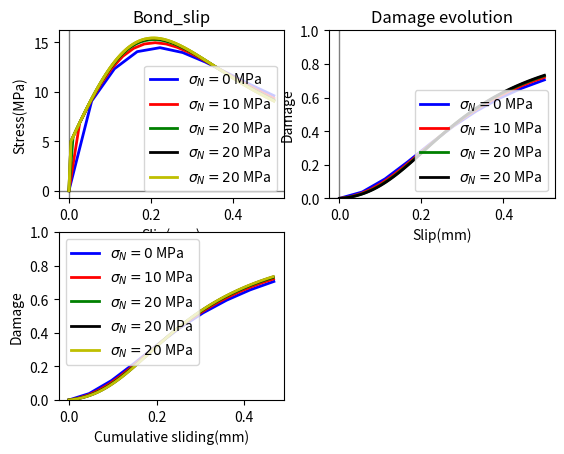

Here is the Python script that generated this plot:
'''
Created on 14.11.2016

@author: abaktheer
'''


import scipy
from scipy.linalg import \
    eigh

import matplotlib.pyplot as plt
import numpy as np
import scipy.optimize as opt


def get_bond_slip(s_arr, tau_pi_bar, K, gamma, E_b, S, c, r, m, sigma_n):
    '''for plotting the bond slip fatigue - Initial version modified modified threshold with cumulation-2 implicit
    '''

    #=====================================================
    # arrays to store the values
    #=====================================================

    # nominal stress
    tau_arr = np.zeros_like(s_arr)
    # sliding stress
    tau_pi_arr = np.zeros_like(s_arr)
    # damage factor
    w_arr = np.zeros_like(s_arr)
    # sliding slip
    s_pi_arr = np.zeros_like(s_arr)
    # max sliding
    s_max = np.zeros_like(s_arr)
    # max stress
    tau_max = np.zeros_like(s_arr)
    # cumulative sliding
    s_pi_cum = np.zeros_like(s_arr)
    diss = np.zeros_like(s_arr)

    #=====================================================
    # material parameters
    #=====================================================
    # shear modulus [MPa]
    E_b = E_b
    # damage - brittleness [MPa^-1]
    K = K
    # Kinematic hardening modulus [MPa]
    gamma = gamma
    # constant in the sliding threshold function
    tau_pi_bar = tau_pi_bar
    # material parameters
    S = S
    c = c
    r = r
    m = m
    sigma_n = sigma_n

    #================================================
    # state variables
    #================================================
    tau_i = 0
    alpha_i = 0.
    s_pi_i = 0
    z_i = 0.
    w_i = 0.
    w_n = 0.0
    delta_lamda = 0
    s_pi_cum_i = 0
    diss_i = 0

    for i in range(1, len(s_arr)):
        print('increment', i)
        s_i = s_arr[i]
        s_max_i = np.fabs(s_i)

        tau_i = (1 - w_i) * E_b * (s_i - s_pi_i)

        tau_i_1 = E_b * (s_i - s_pi_i)

        Y_i = 0.5 * E_b * (s_i - s_pi_i) ** 2

        # Threshold
        f_pi_i = np.fabs(tau_i_1 - gamma * alpha_i) - \
            tau_pi_bar - K * z_i + m * sigma_n

        if f_pi_i > 1e-6:
            # Return mapping

            # update all the state variables

            def f_w_n(w_n):

                a1 = (tau_pi_bar / (tau_pi_bar - m * sigma_n))
                a2 = np.sign(tau_i_1 - gamma * alpha_i)
                a3 = (f_pi_i / (E_b / (1.0 - w_n) + K + gamma))

                return w_n - w_i - a3 * ((1.0 - w_n)**c) * a1 * ((0.5 * E_b *
                (s_i - s_pi_i - a3 * a2 / (1.0 - w_n))**2.0) / S)**r
                
                
            def f_w_n_2(w_n):

                a1 = (tau_pi_bar / (tau_pi_bar - m * sigma_n))
                a2 = np.sign(tau_i_1 - gamma * alpha_i)
                a3 = (f_pi_i / (E_b / (1.0 - w_n) + K + gamma))

                return   1.0/((-a2*a3 + (1.0 - w_n)*(-s_pi_i + s_i))/
                              (1.0 - w_n))*(-2.0*a1*a2*pow(a3, 2)*r*\
                                            pow(0.5*E_b*pow((-a2*a3 + (1.0 - w_n)*(-s_pi_i + s_i))/\
                                            (1.0 - w_n), 2.0)/S, r)*pow(1.0 - w_n, c + 1) -\
                                             a1*a3*c*pow((-a2*a3 + (1.0 - w_n)*(-s_pi_i + s_i))/\
                                                         (1.0 - w_n), 1.0)*pow(0.5*E_b*pow((-a2*a3 + (1.0 - w_n)*(-s_pi_i + s_i))/\
                                                                                           (1.0 - w_n), 2.0)/S, r)*pow(1.0 - w_n, c + 2) +\
                                                          pow((-a2*a3 + (1.0 - w_n)*(-s_pi_i + s_i))/(1.0 - w_n), 1.0)*pow(w_n - 1.0, 3))/pow(w_n - 1.0, 3)

                #-------------- return w_n - w_i - a1 * a3 * ((1.0 - w_n)**c) *\
                    # (((E_b**2) / (4. * S))**r) * (s_i - s_pi_i - a3 * a2 / (1.0 - w_n))**(2. * r)
                    
                    
                    

            print(f_w_n(w_n))
            w_n = opt.newton(f_w_n,  0.0, fprime= f_w_n_2,  tol=1.0e-8, maxiter=100, rtol=0.0)
            #w_n = opt.bisect(f_w_n, 0.0, 0.99, xtol=1e-8, maxiter=100)

            w_i = w_n
            print(f_w_n(w_i))

            delta_lamda = f_pi_i / (E_b / (1.0 - w_i) + gamma + K)

            s_pi_i = s_pi_i + delta_lamda * \
                np.sign(tau_i_1 - gamma * alpha_i) / (1 - w_i)

            Y_i = 0.5 * E_b * (s_i - s_pi_i) ** 2.0

            diss_i += (tau_pi_bar - m * sigma_n / 3.0) * delta_lamda + \
                Y_i * ((1.0 - w_i) ** c) * (delta_lamda * (Y_i / S) ** r)

            tau_i = E_b * (1.0 - w_i) * (s_i - s_pi_i)

            alpha_i += delta_lamda * \
                np.sign(tau_i_1 - gamma * alpha_i)
                
            z_i += delta_lamda
            
            s_pi_cum_i = s_pi_cum_i + delta_lamda / (1.0 - w_i)

        tau_max_i = np.fabs(tau_i)
        tau_arr[i] = tau_i
        w_arr[i] = w_i
        s_pi_arr[i] = s_pi_i
        s_max[i] = s_max_i
        tau_max[i] = tau_max_i
        s_pi_cum[i] = s_pi_cum_i
        diss[i] = diss_i

    return s_arr, tau_arr, w_arr, s_pi_arr, s_max, tau_max, s_pi_cum, diss


if __name__ == '__main__':
    s_levels = np.linspace(0, 0.5, 2)
    s_levels[0] = 0
    s_levels.reshape(-1, 2)[:, 0] *= -1
    # s_levels.reshape(-1, 2)[:, 1] = 2
    s_history = s_levels.flatten()

    # slip array as input
    s_arr_1 = np.hstack([np.linspace(s_history[i], s_history[i + 1], 10)
                         for i in range(len(s_levels) - 1)])

    s_arr_2 = np.hstack([np.linspace(s_history[i], s_history[i + 1], 20)
                         for i in range(len(s_history) - 1)])

    s_arr_3 = np.hstack([np.linspace(s_history[i], s_history[i + 1], 50)
                         for i in range(len(s_history) - 1)])

    s_arr_4 = np.hstack([np.linspace(s_history[i], s_history[i + 1], 100)
                         for i in range(len(s_history) - 1)])
    
    s_arr_5 = np.hstack([np.linspace(s_history[i], s_history[i + 1], 200)
                         for i in range(len(s_history) - 1)])


    s_arr_1, tau_arr_1, w_arr_1, s_pi_arr_1, s_max_1, tau_max_1, s_pi_cum_1, diss_1 = get_bond_slip(
        s_arr_1, tau_pi_bar=5, K=0, gamma=100, E_b=1000, S=.05, c=1, r=1.0, m=1.7, sigma_n=0)

    s_arr_2, tau_arr_2, w_arr_2, s_pi_arr_2, s_max_2, tau_max_2, s_pi_cum_2, diss_2 = get_bond_slip(
        s_arr_2, tau_pi_bar=5, K=0, gamma=100, E_b=1000, S=.05, c=1, r=1.0, m=1.7, sigma_n=0)

    s_arr_3, tau_arr_3, w_arr_3, s_pi_arr_3, s_max_3, tau_max_3, s_pi_cum_3, diss_3 = get_bond_slip(
        s_arr_3, tau_pi_bar=5, K=0, gamma=100, E_b=1000, S=.05, c=1, r=1.0, m=1.7, sigma_n=0)

    s_arr_4, tau_arr_4, w_arr_4, s_pi_arr_4, s_max_4, tau_max_4, s_pi_cum_4, diss_4 = get_bond_slip(
        s_arr_4, tau_pi_bar=5, K=0, gamma=100, E_b=1000, S=.05, c=1, r=1.0, m=1.7, sigma_n=0)
    
    s_arr_5, tau_arr_5, w_arr_5, s_pi_arr_5, s_max_5, tau_max_5, s_pi_cum_5, diss_5 = get_bond_slip(
        s_arr_5, tau_pi_bar=5, K=0, gamma=100, E_b=1000, S=.05, c=1, r=1.0, m=1.7, sigma_n=0)
    
    

    ax1 = plt.subplot(221)
    ax1.plot(s_arr_1, tau_arr_1, 'b', linewidth=2,
             label='$ \sigma_N = 0$ MPa')
    ax1.plot(s_arr_2, tau_arr_2, 'r', linewidth=2,
             label='$ \sigma_N = 10$ MPa')
    ax1.plot(s_arr_3, tau_arr_3, 'g', linewidth=2,
             label='$ \sigma_N = 20$ MPa')
    ax1.plot(s_arr_4, tau_arr_4, 'k', linewidth=2,
             label='$ \sigma_N = 20$ MPa')
    ax1.plot(s_arr_5, tau_arr_5, 'y', linewidth=2,
             label='$ \sigma_N = 20$ MPa')
    ax1.axhline(y=0, color='k', linewidth=1, alpha=0.5)
    ax1.axvline(x=0, color='k', linewidth=1, alpha=0.5)
    plt.title('Bond_slip')
    plt.xlabel('Slip(mm)')
    plt.ylabel('Stress(MPa)')
    plt.legend(loc=4)

    ax2 = plt.subplot(222)

    ax2.plot(s_arr_1, w_arr_1, 'b', linewidth=2,
             label='$ \sigma_N = 0$ MPa')
    ax2.plot(s_arr_2, w_arr_2, 'r', linewidth=2,
             label='$ \sigma_N = 10$ MPa')
    ax2.plot(s_arr_3, w_arr_3, 'g', linewidth=2,
             label='$ \sigma_N = 20$ MPa')
    ax2.plot(s_arr_4, w_arr_4, 'k', linewidth=2,
             label='$ \sigma_N = 20$ MPa')
    
    ax1.plot(s_arr_5, tau_arr_5, 'y', linewidth=2,
             label='$ \sigma_N = 20$ MPa')
    ax2.axhline(y=0, color='k', linewidth=1, alpha=0.5)
    ax2.axvline(x=0, color='k', linewidth=1, alpha=0.5)
    plt.title('Damage evolution')
    plt.ylim(0, 1)
    plt.xlabel('Slip(mm)')
    plt.ylabel('Damage')
    plt.legend(loc=4)

    #'''
    plt.subplot(223)

    plt.plot(s_pi_cum_1, w_arr_1, 'b', linewidth=2,
             label='$ \sigma_N = 0$ MPa')
    plt.plot(s_pi_cum_2, w_arr_2, 'r', linewidth=2,
             label='$ \sigma_N = 10$ MPa')
    plt.plot(s_pi_cum_3, w_arr_3, 'g', linewidth=2,
             label='$ \sigma_N = 20$ MPa')
    plt.plot(s_pi_cum_4, w_arr_4, 'k', linewidth=2,
             label='$ \sigma_N = 20$ MPa')
    plt.plot(s_pi_cum_5, w_arr_5, 'y', linewidth=2,
             label='$ \sigma_N = 20$ MPa')

    plt.xlabel('Cumulative sliding(mm)')
    plt.ylabel('Damage')
    plt.ylim(0, 1)
    plt.legend()

    plt.show()
